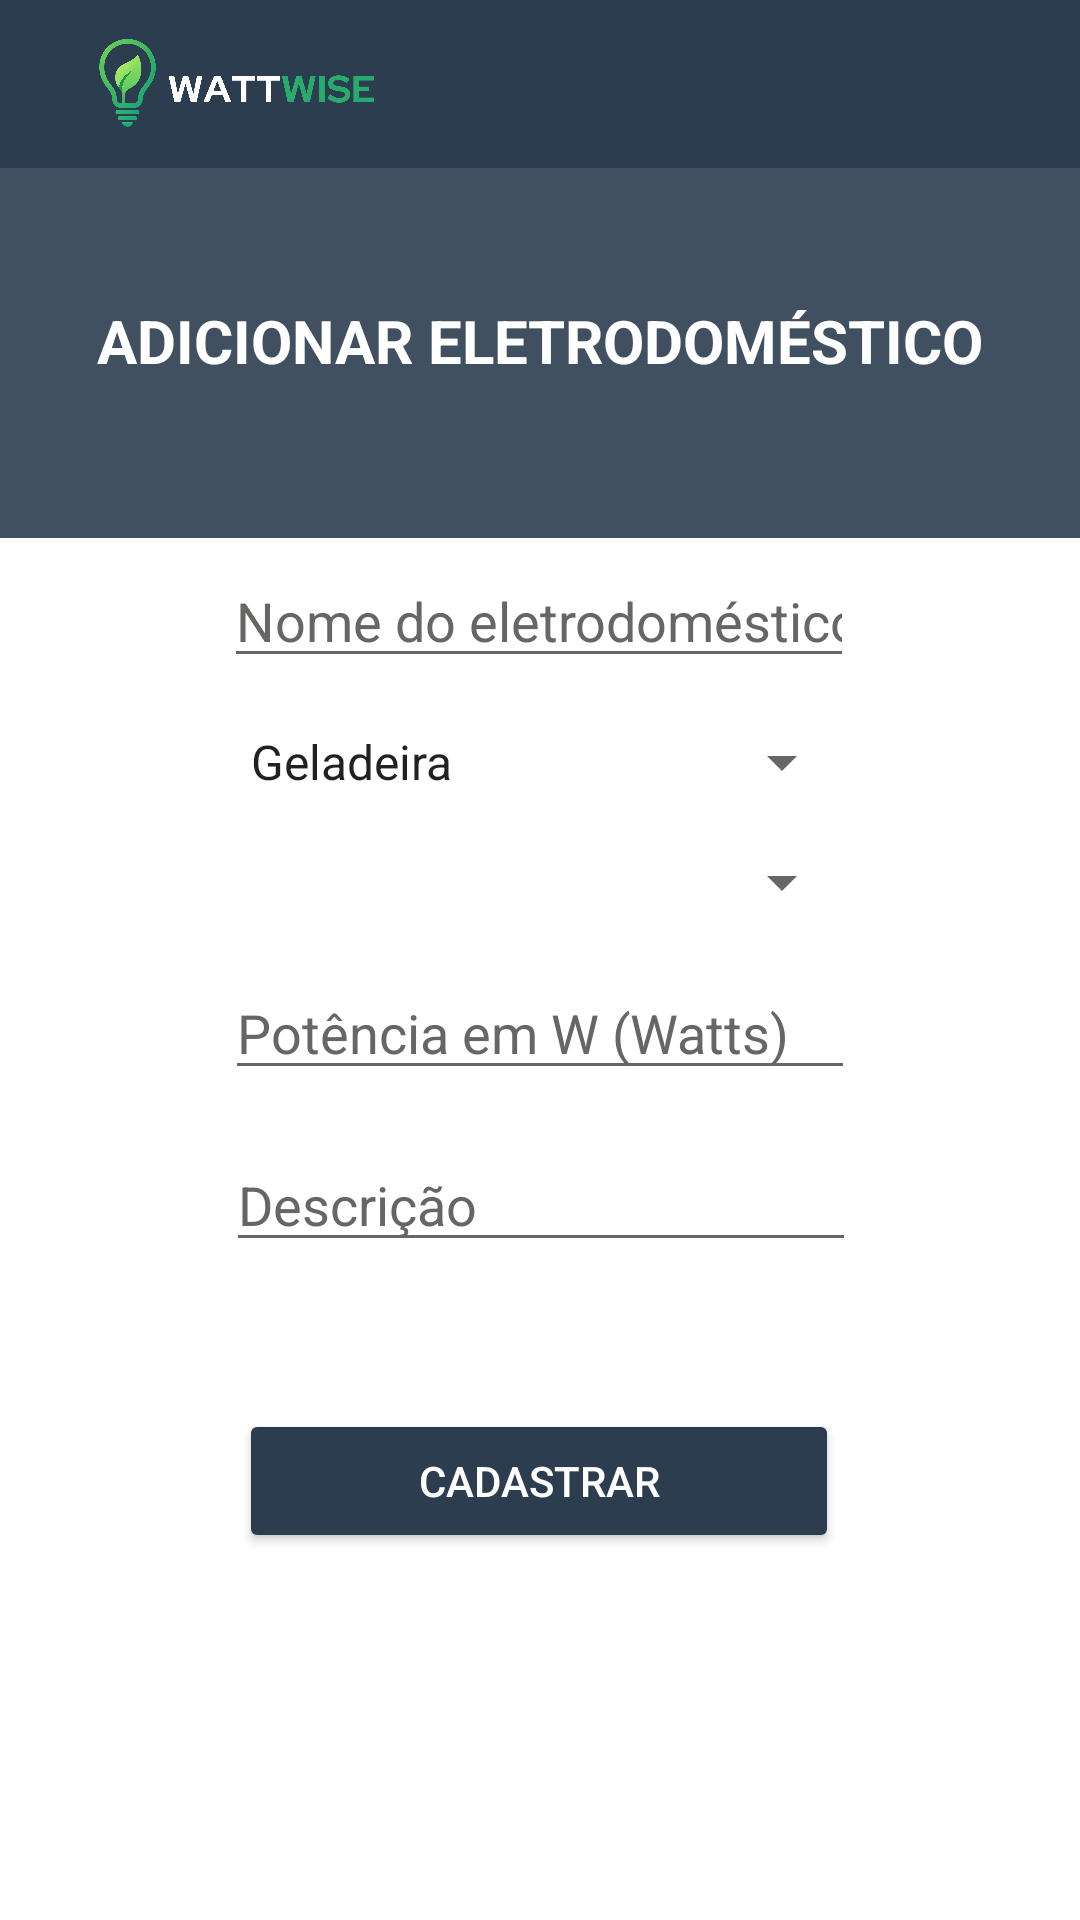

Layout XML and referenced resources for this Android screen:
<!-- AndroidManifest.xml: application theme Theme.WattWiseApp -->
<!-- res/layout/activity_register_appliance.xml -->
<?xml version="1.0" encoding="utf-8"?>
<androidx.constraintlayout.widget.ConstraintLayout xmlns:android="http://schemas.android.com/apk/res/android"
    xmlns:app="http://schemas.android.com/apk/res-auto"
    xmlns:tools="http://schemas.android.com/tools"
    android:id="@+id/main"
    android:layout_width="match_parent"
    android:layout_height="match_parent"
    android:background="#FFFFFF"
    tools:context=".register">

    
    <com.google.android.material.appbar.MaterialToolbar
        android:id="@+id/toolbar"
        android:layout_width="0dp"
        android:layout_height="wrap_content"
        android:background="#2B3D4F"
        android:title="Dashboard"
        android:titleTextColor="@android:color/white"
        app:popupTheme="@style/MenuBranco"
        app:layout_constraintEnd_toEndOf="parent"
        app:layout_constraintStart_toStartOf="parent"
        app:layout_constraintTop_toTopOf="parent" />


    <ImageView
        android:id="@+id/imgBackground"
        android:layout_width="496dp"
        android:layout_height="137dp"

        android:layout_marginBottom="50dp"
        android:scaleType="fitXY"
        android:src="@drawable/ww"
        app:layout_constraintBottom_toTopOf="@+id/edtNomeEletroReg"
        app:layout_constraintEnd_toEndOf="parent"
        app:layout_constraintHorizontal_bias="0.505"
        app:layout_constraintStart_toStartOf="parent"
        app:layout_constraintTop_toBottomOf="@+id/toolbar"
        app:layout_constraintVertical_bias="0.0" />

    <ImageView
        android:layout_width="120dp"
        android:layout_height="32dp"
        android:layout_gravity="start"
        android:layout_marginStart="-200dp"
        android:scaleType="fitCenter"
        android:src="@drawable/logoo"
        app:layout_constraintBottom_toBottomOf="@+id/toolbar"
        app:layout_constraintEnd_toEndOf="@+id/toolbar"
        app:layout_constraintStart_toStartOf="@+id/toolbar"
        app:layout_constraintTop_toTopOf="parent" />


    <TextView
        android:id="@+id/txtDisplayInfoReg"
        android:layout_width="wrap_content"
        android:layout_height="wrap_content"
        app:layout_constraintBottom_toTopOf="@+id/btnRegisterEletroReg"
        app:layout_constraintEnd_toEndOf="parent"
        app:layout_constraintStart_toStartOf="parent"
        app:layout_constraintTop_toBottomOf="@+id/edtDescricaoEletroReg" />


    <EditText
        android:id="@+id/edtNomeEletroReg"
        android:layout_width="wrap_content"
        android:layout_height="wrap_content"
        android:layout_marginTop="270dp"
        android:layout_marginBottom="16dp"
        android:ems="10"
        android:hint="Nome do eletrodoméstico"
        android:inputType="text"
        android:textColor="#000000"
        android:textColorHint="#686565"
        app:layout_constraintBottom_toTopOf="@+id/edtTipoEletroReg"
        app:layout_constraintEnd_toEndOf="parent"
        app:layout_constraintHorizontal_bias="0.497"
        app:layout_constraintStart_toStartOf="parent"
        app:layout_constraintTop_toTopOf="parent" />

    <Spinner
        android:id="@+id/edtTipoEletroReg"
        android:layout_width="209dp"
        android:layout_height="wrap_content"
        android:layout_marginBottom="16dp"
        android:entries="@array/tipos_eletrodomesticos"
        android:textColor="#000000"
        android:theme="@android:style/ThemeOverlay.Material.Light"
        app:layout_constraintBottom_toTopOf="@+id/edtEletroComodoReg"
        app:layout_constraintEnd_toEndOf="parent"
        app:layout_constraintStart_toStartOf="parent"
        app:layout_constraintTop_toBottomOf="@+id/edtNomeEletroReg" />

    <Spinner
        android:id="@+id/edtEletroComodoReg"
        android:layout_width="209dp"
        android:layout_height="wrap_content"
        android:layout_marginBottom="16dp"
        android:textColor="#000000"
        android:theme="@android:style/ThemeOverlay.Material.Light"
        app:layout_constraintBottom_toTopOf="@+id/edtPotenciaReg"
        app:layout_constraintEnd_toEndOf="parent"
        app:layout_constraintStart_toStartOf="parent"
        app:layout_constraintTop_toBottomOf="@+id/edtTipoEletroReg" />

    <EditText
        android:id="@+id/edtPotenciaReg"
        android:layout_width="wrap_content"
        android:layout_height="wrap_content"
        android:layout_marginBottom="16dp"
        android:ems="10"
        android:hint="Potência em W (Watts)"
        android:inputType="number"
        android:textColor="#000000"
        android:textColorHint="#686565"
        app:layout_constraintBottom_toTopOf="@+id/edtDescricaoEletroReg"
        app:layout_constraintEnd_toEndOf="parent"
        app:layout_constraintStart_toStartOf="parent"
        app:layout_constraintTop_toBottomOf="@+id/edtEletroComodoReg" />


    <Button
        android:id="@+id/btnRegisterEletroReg"
        android:layout_width="200dp"
        android:layout_height="wrap_content"
        android:layout_marginTop="33dp"
        android:layout_marginBottom="208dp"
        android:backgroundTint="#2B3D4F"
        android:text="Cadastrar"
        android:textColor="#FFFFFF"
        app:cornerRadius="7dp"
        app:layout_constraintBottom_toBottomOf="parent"
        app:layout_constraintEnd_toEndOf="parent"
        app:layout_constraintHorizontal_bias="0.497"
        app:layout_constraintStart_toStartOf="parent"
        app:layout_constraintTop_toBottomOf="@+id/edtDescricaoEletroReg"
        tools:ignore="DuplicateSpeakableTextCheck" />

    <EditText
        android:id="@+id/edtDescricaoEletroReg"
        android:layout_width="wrap_content"
        android:layout_height="wrap_content"
        android:layout_marginBottom="16dp"
        android:ems="10"
        android:hint="Descrição"
        android:inputType="text"
        android:textColor="#000000"
        android:textColorHint="#686565"
        app:layout_constraintBottom_toTopOf="@+id/btnRegisterEletroReg"
        app:layout_constraintEnd_toEndOf="parent"
        app:layout_constraintHorizontal_bias="0.502"
        app:layout_constraintStart_toStartOf="parent"
        app:layout_constraintTop_toBottomOf="@+id/edtPotenciaReg" />

    <TextView
        android:id="@+id/textView2"
        android:layout_width="wrap_content"
        android:layout_height="wrap_content"
        android:layout_marginTop="44dp"
        android:text="ADICIONAR ELETRODOMÉSTICO"
        android:textColor="#FFFFFF"
        android:textSize="20sp"
        android:textStyle="bold"
        app:layout_constraintEnd_toEndOf="parent"
        app:layout_constraintStart_toStartOf="parent"
        app:layout_constraintTop_toBottomOf="@+id/toolbar" />


</androidx.constraintlayout.widget.ConstraintLayout>
<!-- resources referenced by this layout -->
<resources>
  <string-array name="tipos_eletrodomesticos">
          <item>Geladeira</item>
          <item>Televisão</item>
          <item>Micro-ondas</item>
          <item>Forno elétrico</item>
          <item>Máquina de lavar</item>
          <item>Secadora</item>
          <item>Ar-condicionado</item>
          <item>Ventilador</item>
          <item>Chuveiro elétrico</item>
      </string-array>
  <!-- drawable logoo: png bitmap (drawable, 169475 bytes) -->
  <!-- drawable ww (drawable) -->
  <vector xmlns:android="http://schemas.android.com/apk/res/android"
      android:width="1440dp"
      android:height="320dp"
      android:viewportWidth="1440"
      android:viewportHeight="320">
    <path
        android:pathData="M0,224L0,288L1440,288L1440,0L0,0L0,0Z"
        android:fillColor="#2B3D4F"
        android:fillAlpha="0.9"/>
  </vector>
  <style name="MenuBranco" parent="ThemeOverlay.Material3.Light">
          <item name="colorSurface">#FFFFFF</item>
          <item name="colorOnSurface">#000000</item>
          <item name="android:background">#FFFFFF</item>
      </style>
  <style name="Theme.WattWiseApp" parent="Base.Theme.WattWiseApp" />
  <style name="Base.Theme.WattWiseApp" parent="Theme.MaterialComponents.DayNight.NoActionBar">
          
          
      </style>
</resources>
